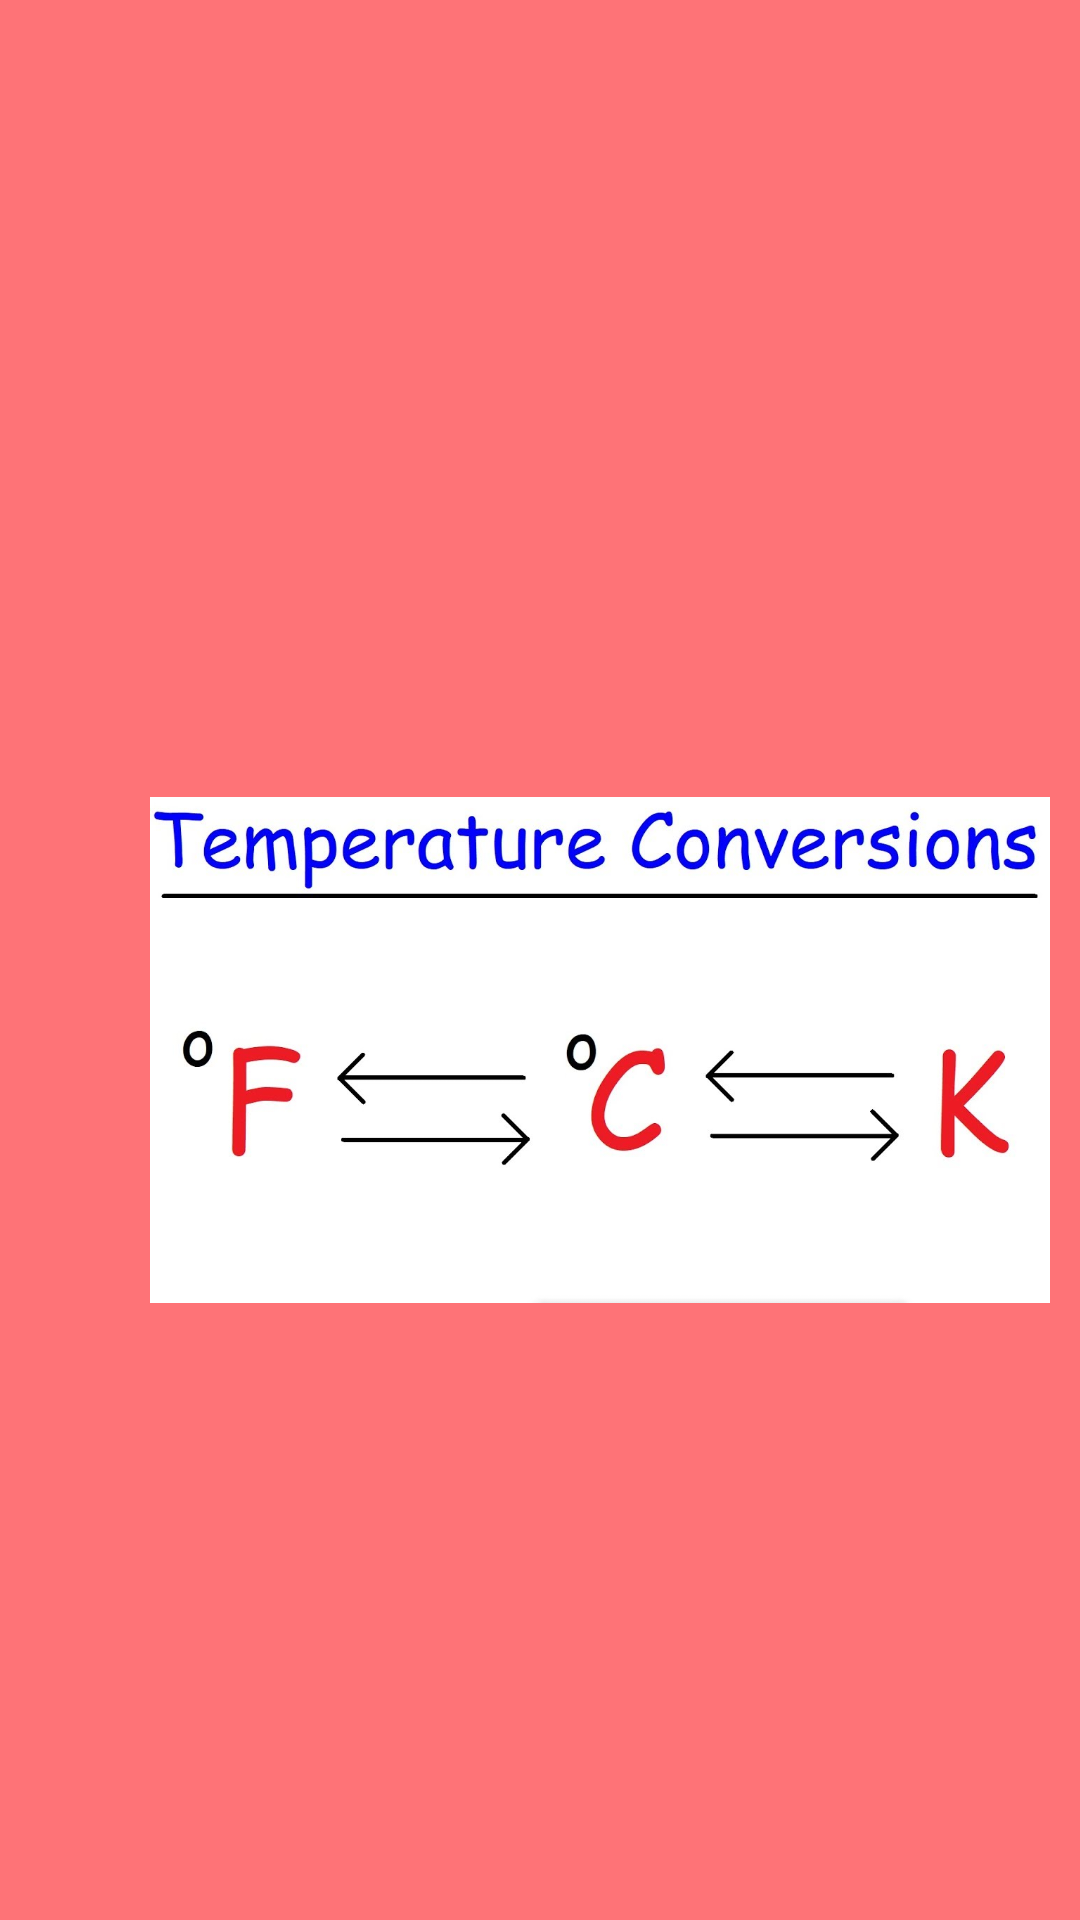

The Android layout XML behind this screen, and the referenced resources:
<!-- AndroidManifest.xml: application theme Theme.Converter_Temperature -->
<!-- res/layout/activity_splash.xml -->
<?xml version="1.0" encoding="utf-8"?>
<LinearLayout xmlns:android="http://schemas.android.com/apk/res/android"
    xmlns:app="http://schemas.android.com/apk/res-auto"
    xmlns:tools="http://schemas.android.com/tools"
    android:layout_width="match_parent"
    android:layout_height="match_parent"
    android:background="#88FF0000"
    tools:context=".Splash">

    <ImageView
        android:layout_width="300sp"
        android:layout_height="300sp"
        android:layout_marginStart="50sp"
        android:layout_marginTop="200sp"
        android:src="@drawable/maxresdefault"></ImageView>

</LinearLayout>
<!-- resources referenced by this layout -->
<resources>
  <!-- drawable maxresdefault: png bitmap (drawable, 62673 bytes) -->
  <style name="Theme.Converter_Temperature" parent="Base.Theme.Converter_Temperature" />
  <style name="Base.Theme.Converter_Temperature" parent="Theme.Material3.DayNight.NoActionBar">
          
          
      </style>
</resources>
